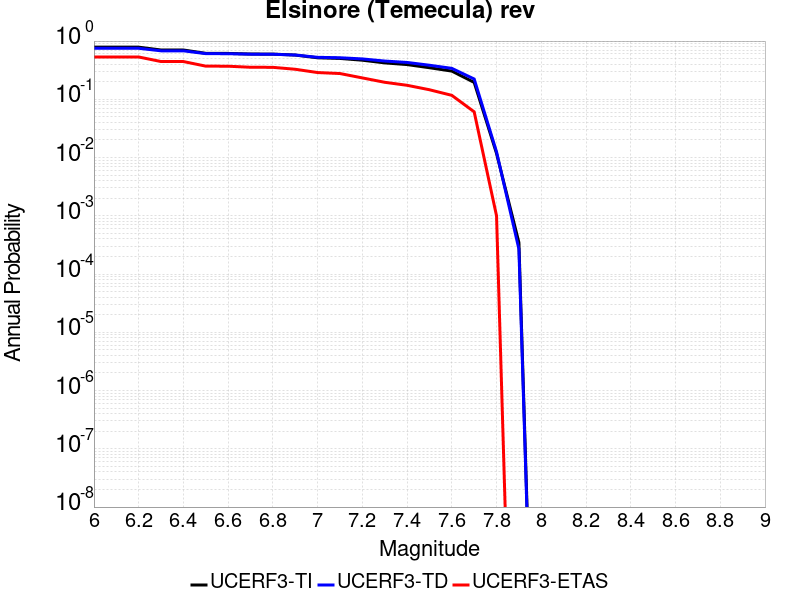

The table this chart was drawn from, first rows:
Magnitude, UCERF3-TI Prob, UCERF3-TD Prob, UCERF3-ETAS Prob
6.0, 0.7856, 0.7517, 0.533
6.1, 0.7856, 0.7517, 0.533
6.2, 0.7856, 0.7517, 0.533
6.3, 0.7023, 0.6799, 0.445
6.4, 0.7023, 0.6799, 0.445
6.5, 0.6159, 0.6083, 0.371
6.6, 0.6136, 0.6064, 0.37
6.7, 0.599, 0.5952, 0.355
6.8, 0.597, 0.5935, 0.354
6.9, 0.5751, 0.5757, 0.328
7.0, 0.5161, 0.5261, 0.288
7.1, 0.5031, 0.517, 0.277
7.2, 0.4692, 0.4936, 0.233
7.3, 0.422, 0.4538, 0.196
7.4, 0.3948, 0.4295, 0.174
7.5, 0.3486, 0.3845, 0.146
7.6, 0.3051, 0.34, 0.117
7.7, 0.1951, 0.2232, 0.061
7.8, 0.01177, 0.01251, 0.001
7.9, 3.4832672E-4, 2.6827503E-4, 0.0
